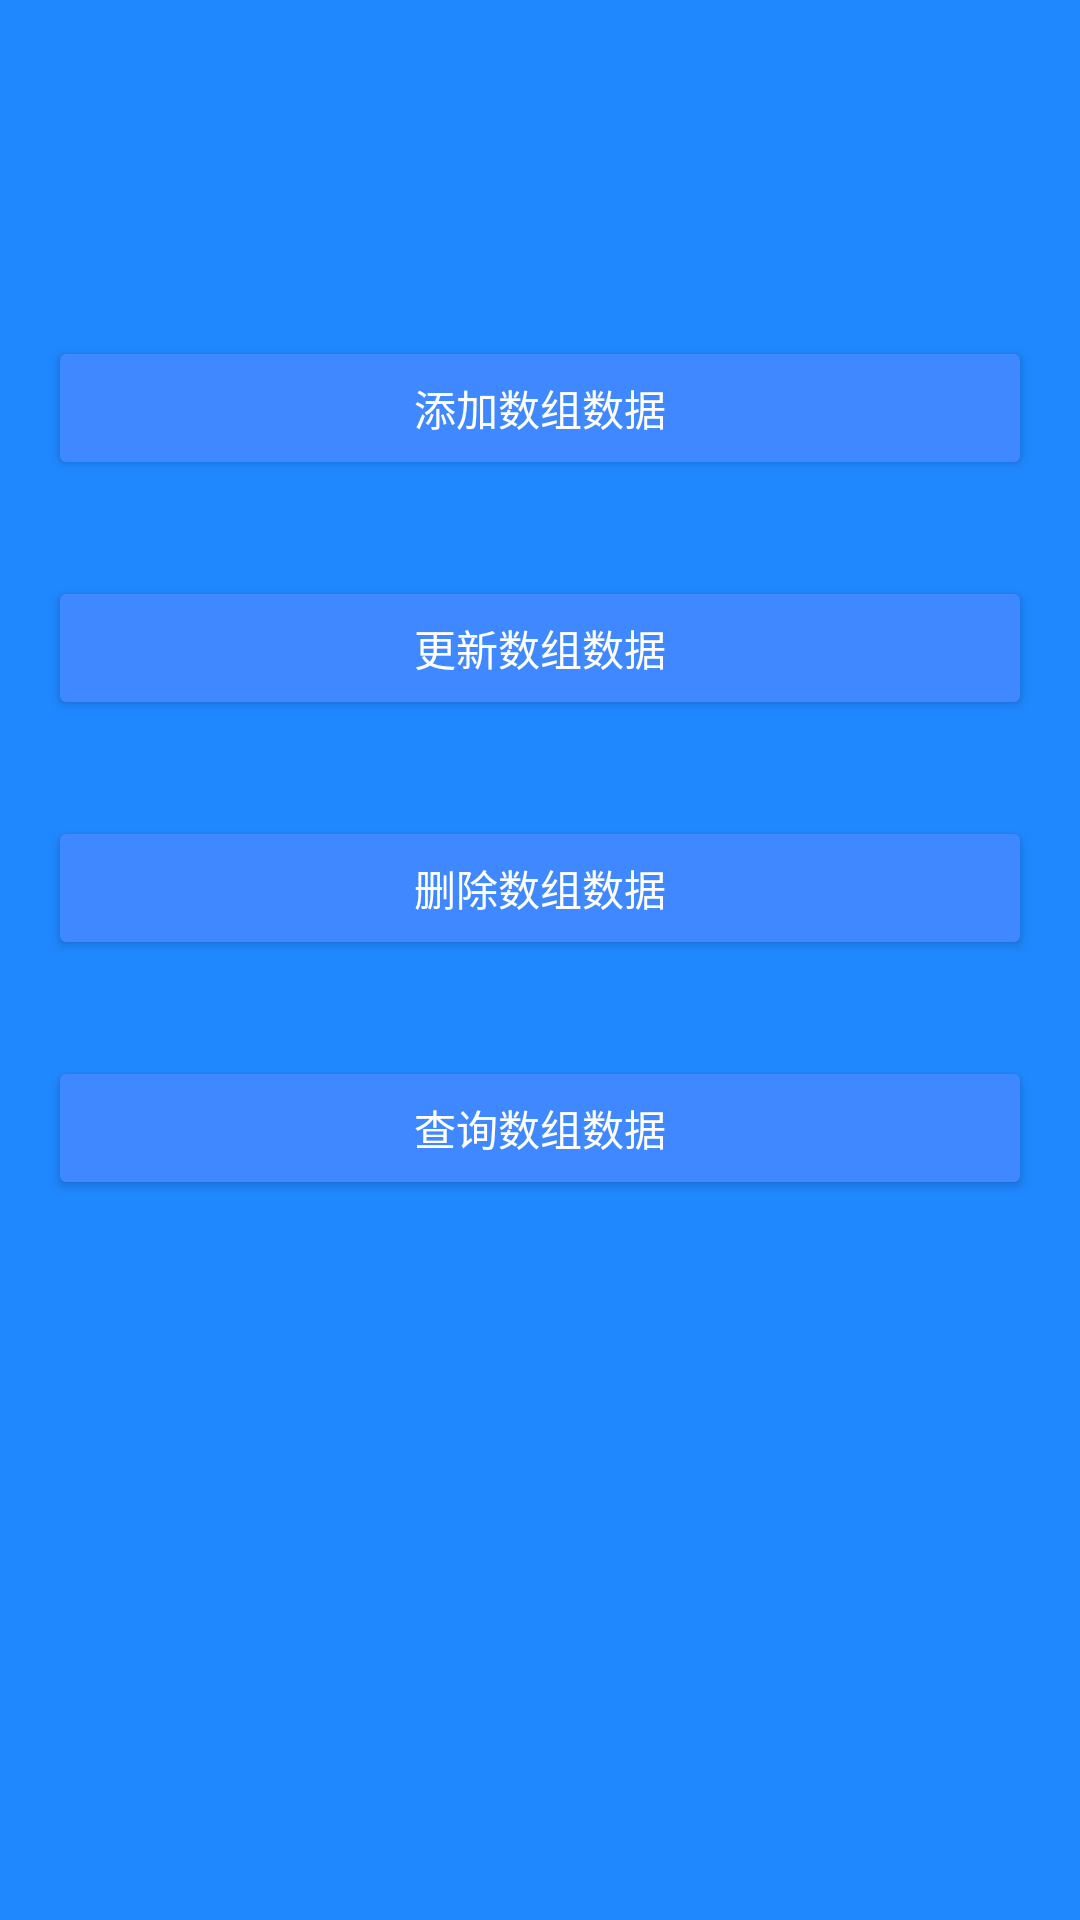

Layout XML and referenced resources for this Android screen:
<!-- AndroidManifest.xml: application theme AppTheme.Dark -->
<!-- res/layout/activity_array.xml -->
<?xml version="1.0" encoding="utf-8"?>
<androidx.appcompat.widget.LinearLayoutCompat xmlns:android="http://schemas.android.com/apk/res/android"
    xmlns:tools="http://schemas.android.com/tools"
    android:layout_width="match_parent"
    android:layout_height="match_parent"
    android:orientation="vertical"
    tools:context=".guide.GuideActivity">


    <ScrollView
        android:layout_width="match_parent"
        android:layout_height="match_parent">

        <androidx.appcompat.widget.LinearLayoutCompat
            android:layout_width="match_parent"
            android:layout_height="match_parent"
            android:orientation="vertical">

            <androidx.appcompat.widget.AppCompatImageView
                android:layout_width="wrap_content"
                android:layout_height="72dp"
                android:layout_gravity="center_horizontal"
                android:layout_marginBottom="24dp"
                android:src="@mipmap/ic_bmob" />
            <androidx.appcompat.widget.AppCompatButton
                android:id="@+id/btn_array_add"
                android:layout_width="match_parent"
                android:layout_height="wrap_content"
                android:layout_margin="16dp"
                android:text="添加数组数据" />

            <androidx.appcompat.widget.AppCompatButton
                android:id="@+id/btn_array_update"
                android:layout_width="match_parent"
                android:layout_height="wrap_content"
                android:layout_margin="16dp"
                android:text="更新数组数据" />

            <androidx.appcompat.widget.AppCompatButton
                android:id="@+id/btn_array_delete"
                android:layout_width="match_parent"
                android:layout_height="wrap_content"
                android:layout_margin="16dp"
                android:text="删除数组数据" />

            <androidx.appcompat.widget.AppCompatButton
                android:id="@+id/btn_array_query"
                android:layout_width="match_parent"
                android:layout_height="wrap_content"
                android:layout_margin="16dp"
                android:text="查询数组数据" />


        </androidx.appcompat.widget.LinearLayoutCompat>
    </ScrollView>

</androidx.appcompat.widget.LinearLayoutCompat>
<!-- resources referenced by this layout -->
<resources>
  <style name="AppTheme.Dark" parent="Theme.AppCompat.NoActionBar">
  
          <item name="colorPrimary">@color/colorPrimary</item>
          <item name="colorPrimaryDark">@color/colorPrimaryDark</item>
          <item name="colorAccent">@color/colorAccent</item>
  
          <item name="android:windowBackground">@color/colorPrimary</item>
  
          <item name="colorControlNormal">@color/iron</item>
          <item name="colorControlActivated">@color/white</item>
          <item name="colorControlHighlight">@color/white</item>
          <item name="android:textColorHint">@color/iron</item>
  
          <item name="colorButtonNormal">@color/colorPrimaryDarker</item>
          <item name="android:colorButtonNormal" tools:ignore="NewApi">@color/colorPrimaryDarker
          </item>
      </style>
  <color name="colorPrimary">#1F88FF</color>
  <color name="colorPrimaryDark">#2F88FF</color>
  <color name="colorAccent">#FFFFFF</color>
  <color name="iron">#CCCCCC</color>
  <color name="white">#FFFFFF</color>
  <color name="colorPrimaryDarker">#3F88FF</color>
</resources>
